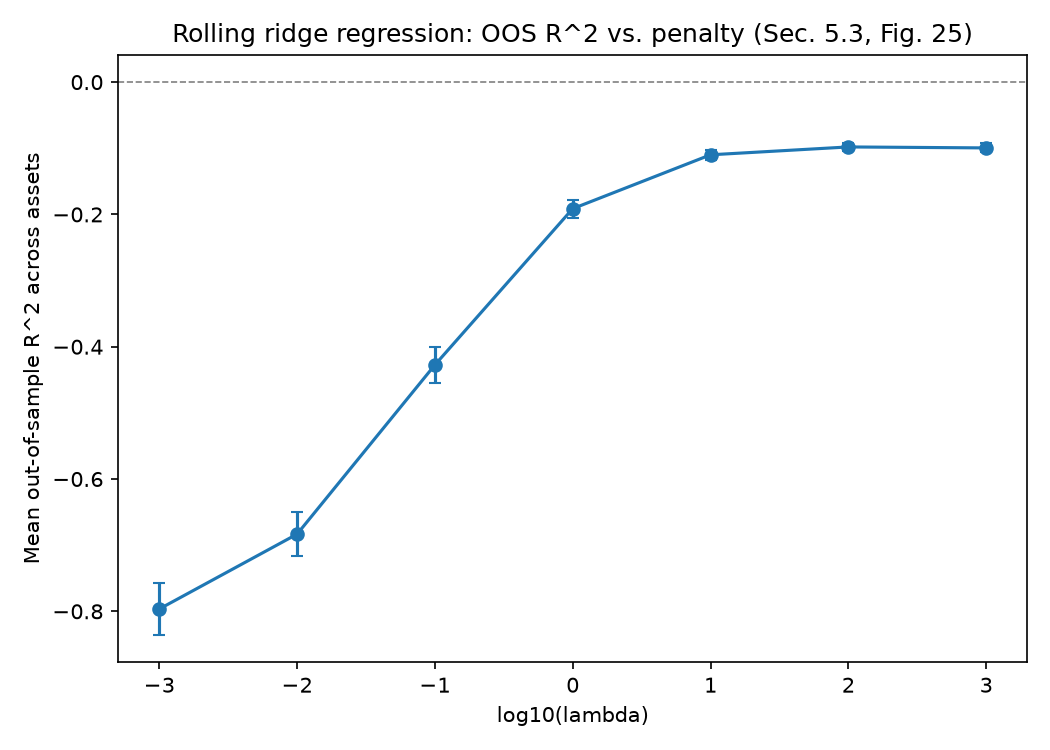

Source data for this figure (header and first rows):
lambda, mean_r2, std_r2, n_assets
0.001, -0.7965, 0.2924, 57
0.01, -0.6833, 0.2488, 57
0.1, -0.4275, 0.2021, 57
1.0, -0.1913, 0.1012, 57
10.0, -0.1099, 0.05446, 57
100.0, -0.09798, 0.04899, 57
1000, -0.09945, 0.05063, 57
